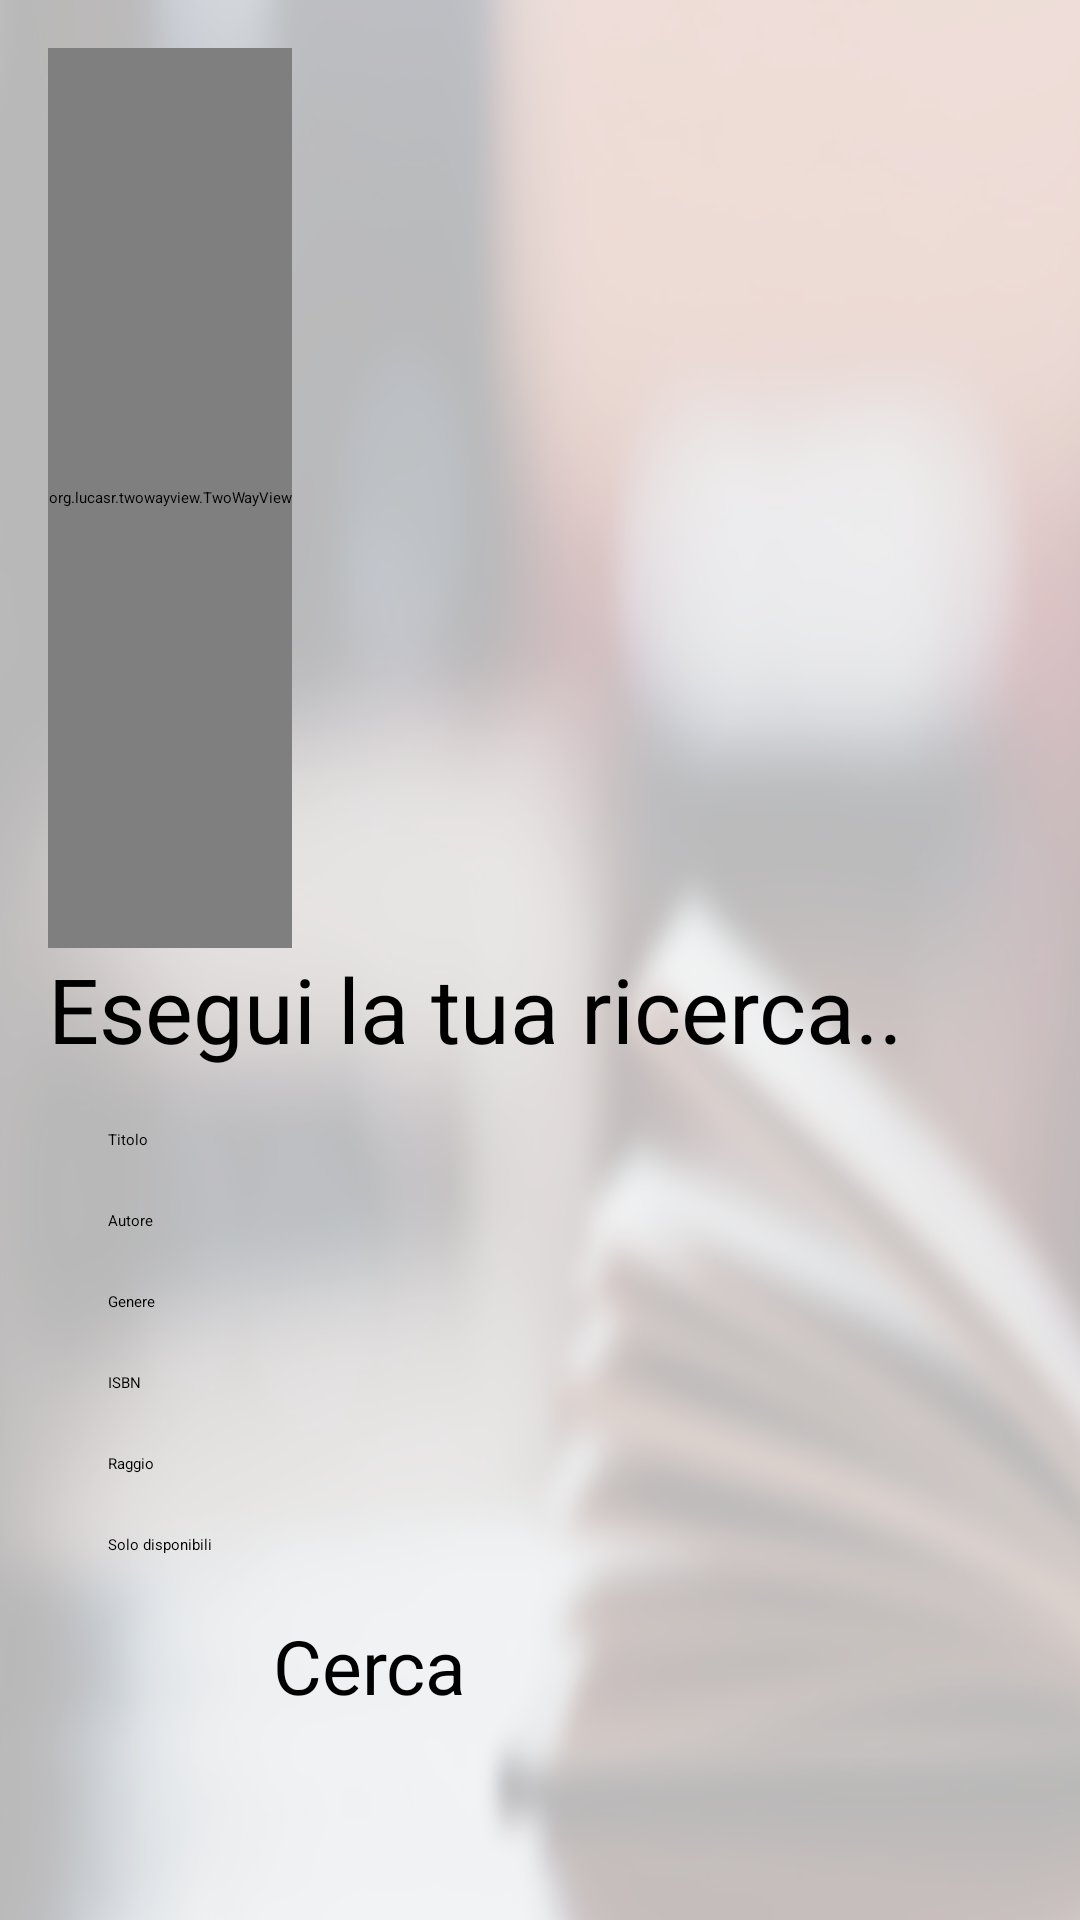

Layout XML and referenced resources for this Android screen:
<!-- AndroidManifest.xml: application theme AppTheme -->
<!-- res/layout/fragment_home.xml -->
<FrameLayout xmlns:android="http://schemas.android.com/apk/res/android"
    xmlns:tools="http://schemas.android.com/tools"
    android:layout_width="match_parent"
    android:layout_height="match_parent"
    style="@android:style/Theme.Holo.Light"
    tools:context="com.example.simone.booksharing.HomeFragment"
    android:background="@drawable/back"
    android:padding="@dimen/fragment_padding">


    <ScrollView
        android:layout_width="fill_parent"
        android:layout_height="fill_parent"
        android:id="@+id/scrollView2"
        >

        <LinearLayout
            android:focusable="true"
            android:focusableInTouchMode="true"
            android:orientation="vertical"
            android:layout_width="match_parent"
            android:layout_height="wrap_content"
            android:layout_gravity="left|top">


            <FrameLayout
                android:layout_width="match_parent"
                android:layout_height="wrap_content">
                <ProgressBar
                    android:layout_width="wrap_content"
                    android:layout_height="wrap_content"
                    android:layout_marginTop="100dp"
                    android:visibility="visible"
                    android:id="@+id/progressBar"
                    android:layout_gravity="center_horizontal" />
            <org.lucasr.twowayview.TwoWayView
                xmlns:android="http://schemas.android.com/apk/res/android"
                xmlns:tools="http://schemas.android.com/tools"
                xmlns:app="http://schemas.android.com/apk/res-auto"
                android:id="@+id/slider_lw"

                style="@style/TwoWayView"
                android:layout_width="wrap_content"
                android:layout_height="300dp"
                android:drawSelectorOnTop="false"
                tools:context=".MainActivity" />

            </FrameLayout>

            <TextView
                android:layout_width="fill_parent"
                android:layout_height="wrap_content"
                android:textSize="30sp"
                android:textAppearance="?android:attr/textAppearanceLarge"
                android:text="@string/ricerca"
                android:id="@+id/textView3" />

            <TableLayout
                android:layout_width="match_parent"
                android:layout_height="wrap_content"
                android:padding="10dp">

                <TableRow
                    android:layout_width="match_parent"
                    android:layout_height="match_parent"
                    android:padding="10dp">

                    <TextView
                        android:layout_width="wrap_content"
                        android:layout_height="wrap_content"
                        android:textAppearance="?android:attr/textAppearanceMedium"
                        android:id="@+id/titolo_tw"
                        android:text="@string/titolo" />

                    <EditText
                        android:layout_width="200dp"
                        android:layout_height="wrap_content"
                        android:id="@+id/titolo_et"
                        android:layout_column="1"
                        android:focusable="true"
                        android:focusableInTouchMode="true"/>
                </TableRow>
                <TableRow
                    android:layout_width="match_parent"
                    android:layout_height="match_parent"
                    android:padding="10dp">

                    <TextView
                        android:layout_width="wrap_content"
                        android:layout_height="wrap_content"
                        android:textAppearance="?android:attr/textAppearanceMedium"
                        android:id="@+id/autore_tw"
                        android:text="@string/autore" />

                    <EditText
                        android:focusable="true"
                        android:focusableInTouchMode="true"
                        android:layout_width="wrap_content"
                        android:layout_height="wrap_content"
                        android:id="@+id/autore_et"
                        android:layout_column="1" />
                </TableRow>
                <TableRow
                    android:layout_width="match_parent"
                    android:layout_height="match_parent"
                    android:padding="10dp">

                    <TextView
                        android:layout_width="wrap_content"
                        android:layout_height="wrap_content"
                        android:textAppearance="?android:attr/textAppearanceMedium"
                        android:id="@+id/genere_tw"
                        android:text="@string/genere" />

                    <EditText
                        android:focusable="true"
                        android:focusableInTouchMode="true"
                        android:layout_width="wrap_content"
                        android:layout_height="wrap_content"
                        android:id="@+id/genere_et"
                        android:layout_column="1" />
                </TableRow>
                <TableRow
                    android:layout_width="match_parent"
                    android:layout_height="match_parent"
                    android:padding="10dp">

                    <TextView
                        android:layout_width="wrap_content"
                        android:layout_height="wrap_content"
                        android:textAppearance="?android:attr/textAppearanceMedium"
                        android:id="@+id/isbn_tw"
                        android:text="@string/isbn" />

                    <EditText
                        android:focusable="true"
                        android:focusableInTouchMode="true"
                        android:layout_width="wrap_content"
                        android:layout_height="wrap_content"
                        android:id="@+id/isbn_et"
                        android:layout_column="1" />
                </TableRow>

                <TableRow
                    android:layout_width="match_parent"
                    android:layout_height="match_parent"
                    android:padding="10dp">

                    <TextView
                        android:layout_width="wrap_content"
                        android:layout_height="wrap_content"
                        android:textAppearance="?android:attr/textAppearanceMedium"
                        android:text="@string/raggio"
                        android:id="@+id/textView5" />

                    <SeekBar
                        android:layout_width="wrap_content"
                        android:layout_height="wrap_content"
                        android:id="@+id/raggio_seek"
                        android:max="100"
                        android:indeterminate="false" />

                    <TextView
                        android:layout_width="wrap_content"
                        android:layout_height="wrap_content"
                        android:textAppearance="?android:attr/textAppearanceMedium"
                        android:id="@+id/raggio_tw"
                        android:singleLine="true" />
                </TableRow>

                <TableRow
                    android:layout_width="match_parent"
                    android:layout_height="match_parent"
                    android:padding="10dp">

                    <TextView
                        android:layout_width="wrap_content"
                        android:layout_height="wrap_content"
                        android:textAppearance="?android:attr/textAppearanceMedium"
                        android:text="@string/solo_disponibili"
                        android:id="@+id/textView6" />

                    <CheckBox
                        android:layout_width="wrap_content"
                        android:layout_height="wrap_content"
                        android:id="@+id/disponibile_chk"
                        android:checked="true" />
                </TableRow>

            </TableLayout>
            <LinearLayout
                android:layout_width="match_parent"
                android:layout_height="wrap_content"
                android:orientation="horizontal"
                android:layout_marginLeft="50dp"
                android:layout_gravity="center_horizontal">
                <Button
                    android:layout_width="wrap_content"
                    android:layout_marginRight="100dp"
                    android:layout_height="wrap_content"
                    android:text="@string/search"
                    android:textSize="25sp"
                    android:id="@+id/cerca_button"
                    android:layout_gravity="center_horizontal" />
                <Button
                    android:layout_width="wrap_content"
                    android:layout_height="wrap_content"
                    android:textSize="25sp"
                    android:text="@string/return_button"
                    android:id="@+id/return_button"
                    android:visibility="invisible"
                    android:clickable="false"
                    android:layout_gravity="center_horizontal" />
            </LinearLayout>


        </LinearLayout>

    </ScrollView>

    <FrameLayout
        android:layout_width="match_parent"
        android:layout_height="match_parent"></FrameLayout>

</FrameLayout>
<!-- resources referenced by this layout -->
<resources>
  <dimen name="fragment_padding">16dp</dimen>
  <!-- drawable back: png bitmap (drawable, 363605 bytes) -->
  <string name="autore">Autore</string>
  <string name="genere">Genere</string>
  <string name="isbn">ISBN</string>
  <string name="raggio">Raggio</string>
  <string name="return_button">Indietro</string>
  <string name="ricerca">Esegui la tua ricerca..</string>
  <string name="search">Cerca</string>
  <string name="solo_disponibili">Solo disponibili</string>
  <string name="titolo">Titolo</string>
  <style name="TwoWayView">
          <item name="android:orientation">horizontal</item>
      </style>
  <style name="AppTheme">
          
          <item name="colorPrimary">@color/colorPrimary</item>
          <item name="colorPrimaryDark">@color/colorPrimaryDark</item>
          <item name="colorAccent">@color/colorAccent</item>
      </style>
  <color name="colorPrimary">#3F51B5</color>
  <color name="colorPrimaryDark">#303F9F</color>
  <color name="colorAccent">#FF4081</color>
</resources>
